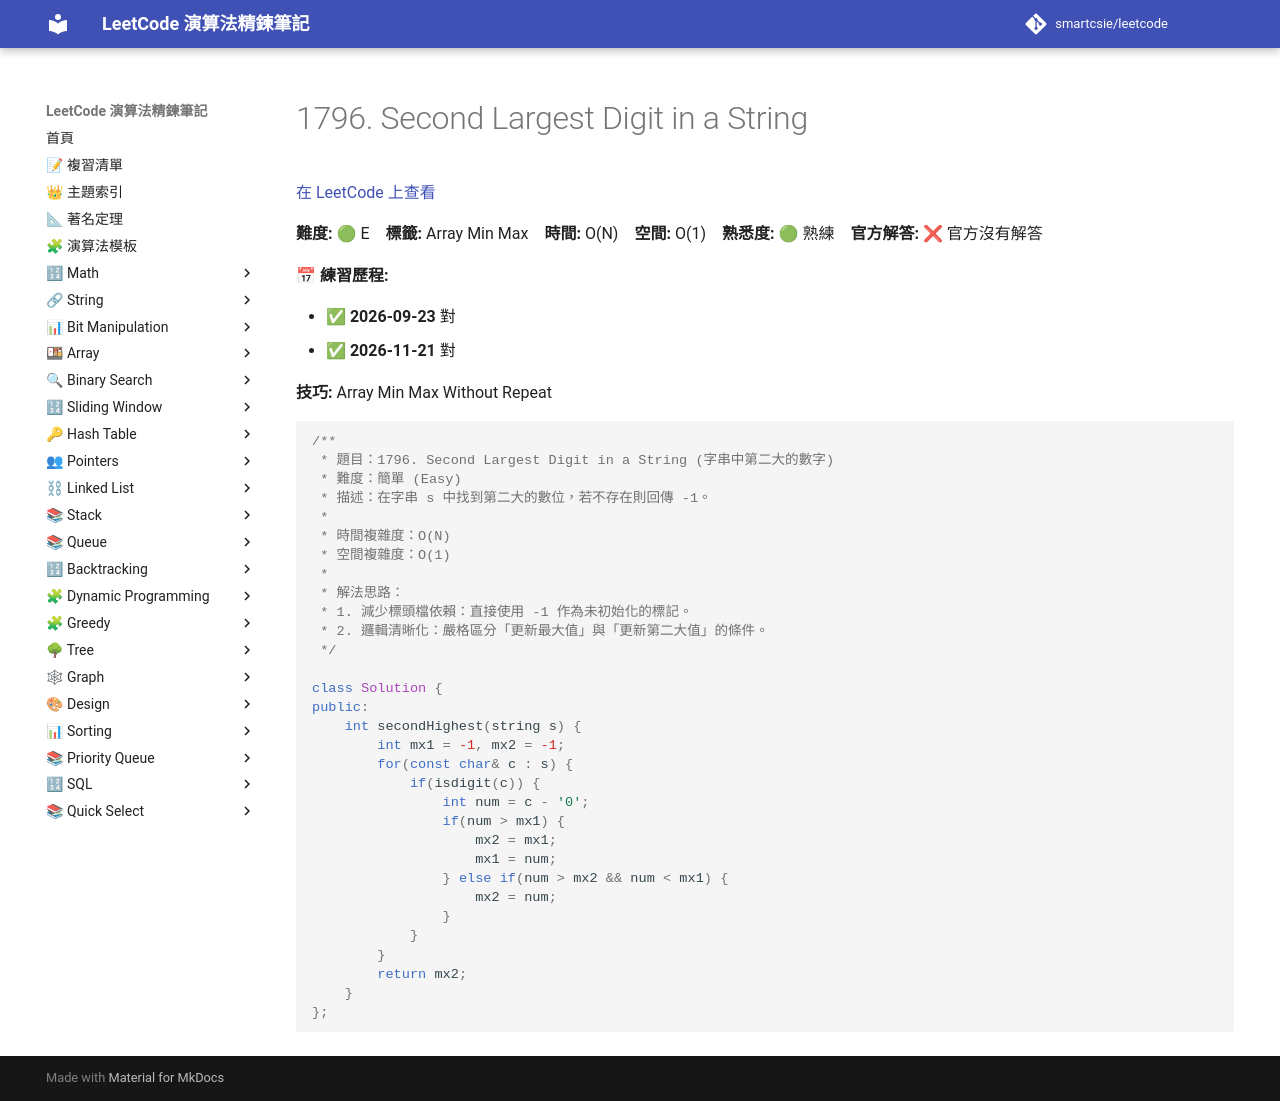

repository: smartcsie/leetcode · page: problems/1796/index.html · generator: mkdocs

# 1796. Second Largest Digit in a String

[在 LeetCode 上查看](https://leetcode.com/problems/second-largest-digit-in-a-string/)

**難度:** 🟢 E　**標籤:** Array Min Max　**時間:** O(N)　**空間:** O(1)　**熟悉度:** 🟢 熟練　**官方解答:** ❌ 官方沒有解答

**📅 練習歷程:**

- ✅ **2026-09-23** 對
- ✅ **2026-11-21** 對

**技巧:** Array Min Max Without Repeat

```cpp
/**
 * 題目：1796. Second Largest Digit in a String (字串中第二大的數字)
 * 難度：簡單 (Easy)
 * 描述：在字串 s 中找到第二大的數位，若不存在則回傳 -1。
 *
 * 時間複雜度：O(N)
 * 空間複雜度：O(1)
 *
 * 解法思路：
 * 1. 減少標頭檔依賴：直接使用 -1 作為未初始化的標記。
 * 2. 邏輯清晰化：嚴格區分「更新最大值」與「更新第二大值」的條件。
 */

class Solution {
public:
    int secondHighest(string s) {
        int mx1 = -1, mx2 = -1;
        for(const char& c : s) {
            if(isdigit(c)) {
                int num = c - '0';
                if(num > mx1) {
                    mx2 = mx1;
                    mx1 = num;
                } else if(num > mx2 && num < mx1) {
                    mx2 = num;
                }
            }
        }
        return mx2;
    }
};
```
